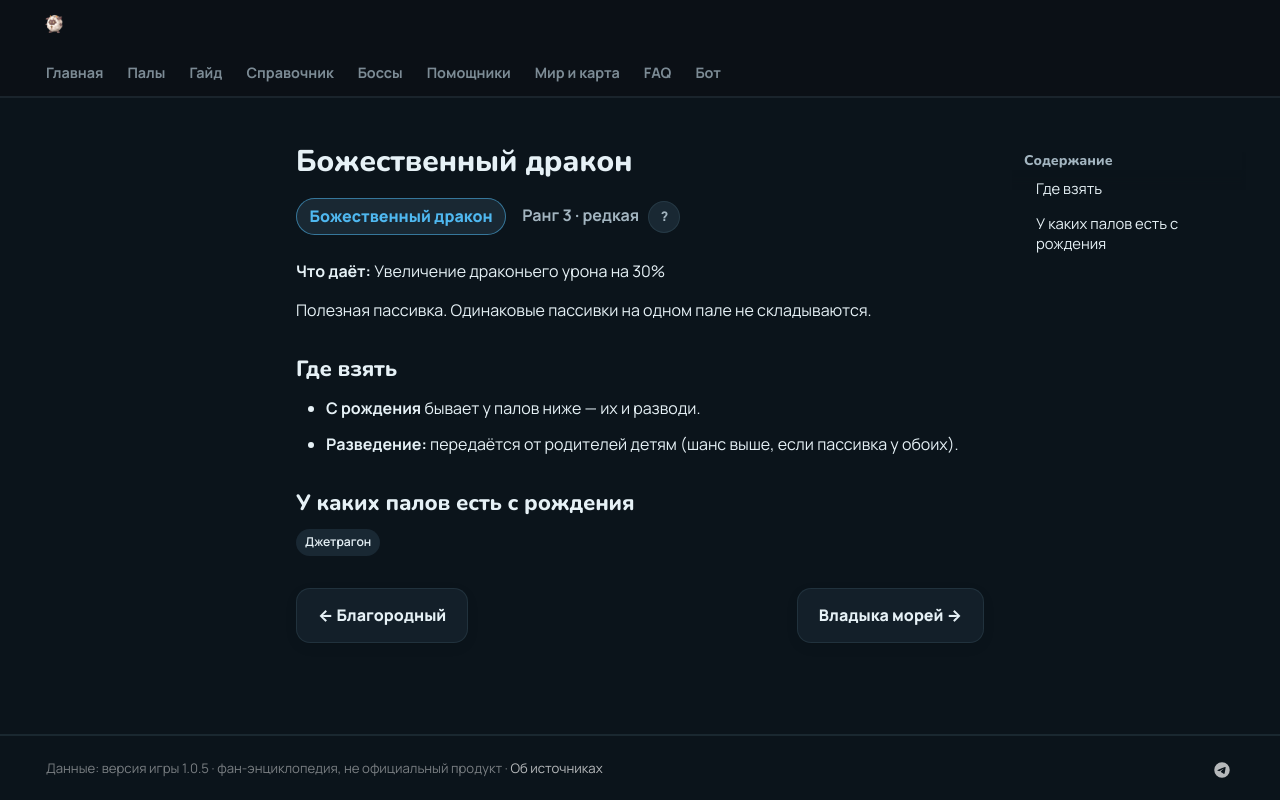

repository: 39den/palwiki · page: passivki/divine_dragon/index.html · generator: mkdocs

# Божественный дракон

<div class="psv-hero" markdown="0"><span class="psv r-3 big">Божественный дракон</span> <span class="rk">Ранг 3 · редкая <button class="hlp" data-tip="Ранг — насколько сильна пассивка: от −3 (вредная) до 4 (легендарная). Чем выше, тем реже встречается.">?</button></span></div>

**Что даёт:** Увеличение драконьего урона на 30%

Полезная пассивка. Одинаковые пассивки на одном пале не складываются.

## Где взять

- 🐣 **С рождения** бывает у палов ниже — их и разводи.
- 🧬 **Разведение:** передаётся от родителей детям (шанс выше, если пассивка у обоих).

## У каких палов есть с рождения

<div class="tags" markdown="0"><a class="tag" href="../../4_spravochniki/paly/jetragon/">Джетрагон</a></div>

<div class="pn" markdown="0"><a class="card-link" href="../../passivki/noble/">← Благородный</a><a class="card-link" href="../../passivki/lord_of_the_sea/">Владыка морей →</a></div>
